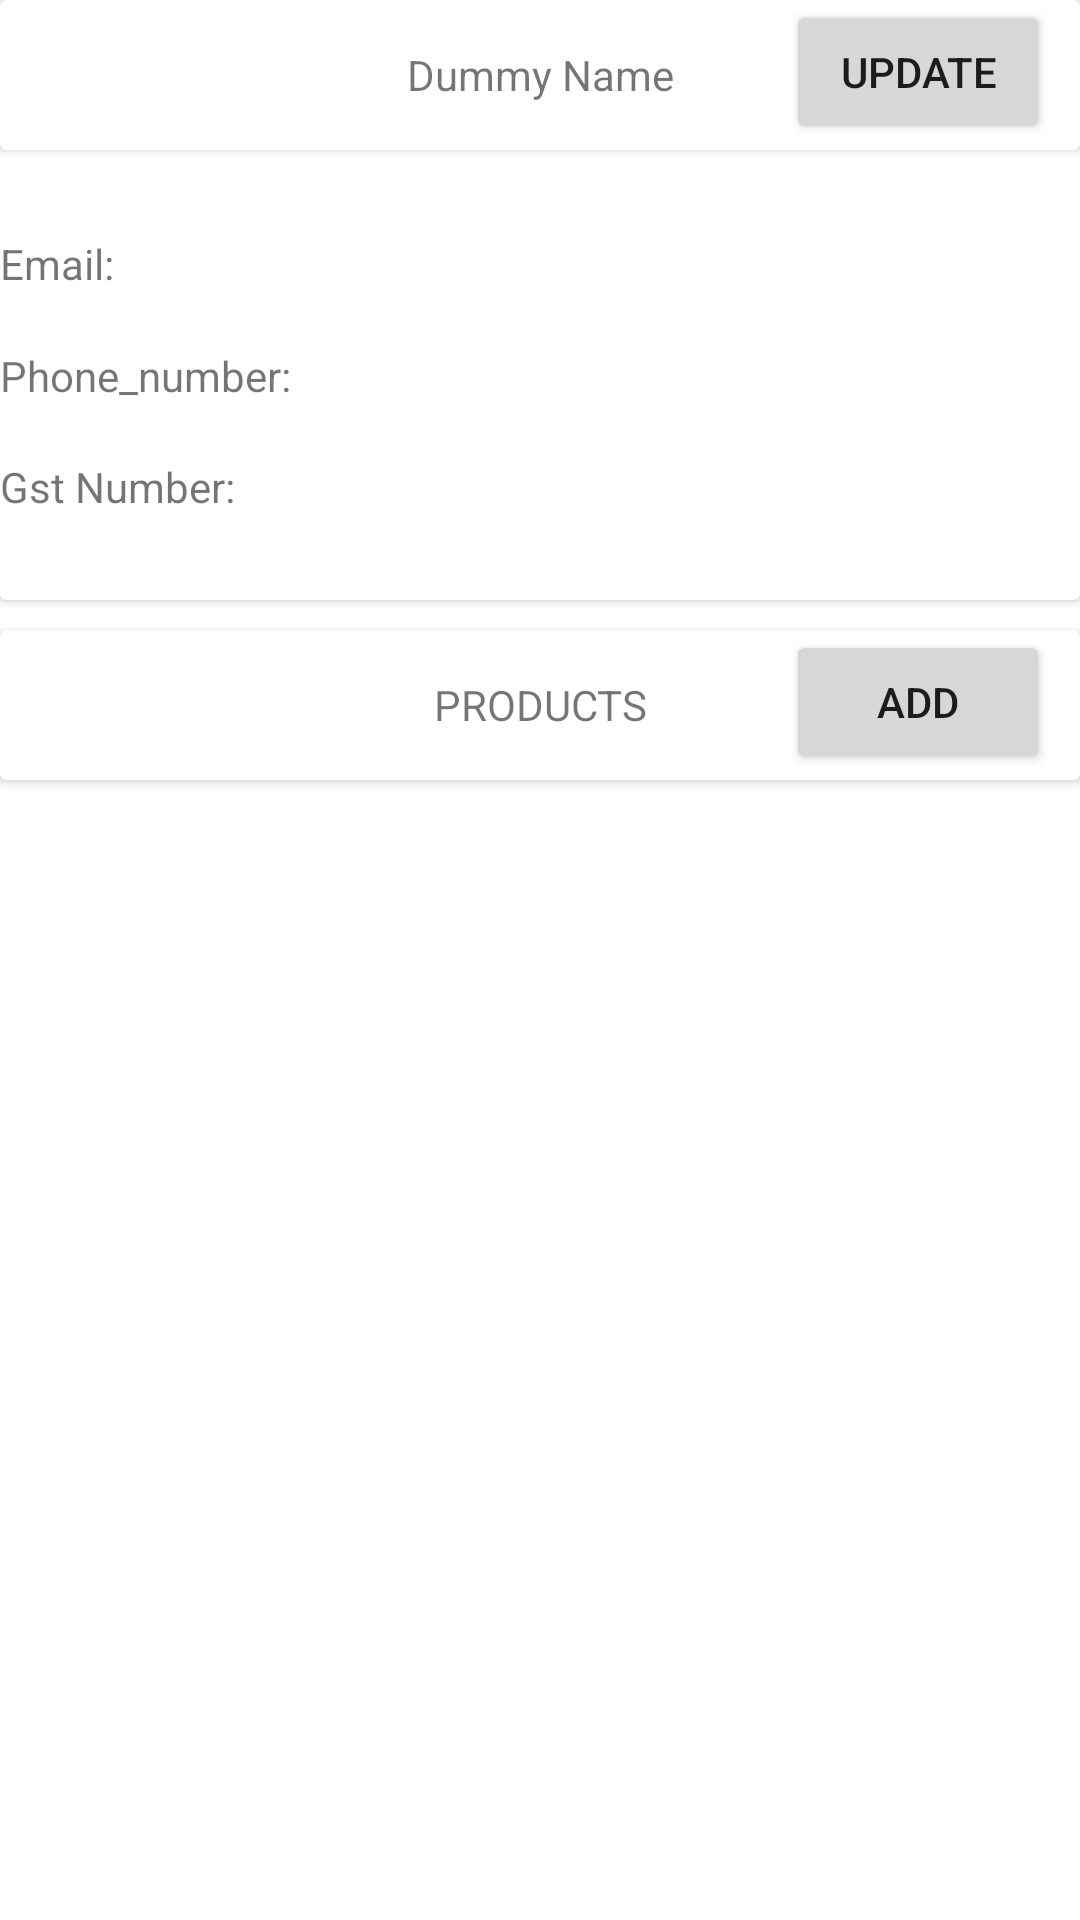

Produce the Android XML layout that renders to this screen, including the resource entries it uses.
<!-- AndroidManifest.xml: application theme Theme.BhavyaPlasticInventory -->
<!-- res/layout/customer_profile_layout.xml -->
<?xml version="1.0" encoding="utf-8"?>
<androidx.constraintlayout.widget.ConstraintLayout xmlns:android="http://schemas.android.com/apk/res/android"
    xmlns:tools="http://schemas.android.com/tools"
    android:layout_width="match_parent"
    android:layout_height="match_parent"
    xmlns:app="http://schemas.android.com/apk/res-auto">

    <androidx.cardview.widget.CardView
        android:id="@+id/customer_profile_card"
        android:layout_width="match_parent"
        android:layout_height="200dp"
        app:layout_constraintTop_toTopOf="parent"
        android:background="@drawable/rounded_corner"
        android:elevation="10px"

        >

        <androidx.cardview.widget.CardView
            android:id="@+id/Customer_Name_CARD"
            android:layout_width="match_parent"
            android:layout_height="wrap_content"
            android:elevation="10dp"

            >

            <TextView
                android:id="@+id/customer_name"
                android:layout_width="match_parent"
                android:layout_height="50dp"
                android:text="Dummy Name"
                android:gravity="center"
                android:layout_gravity="center" />

            <Button
                android:id="@+id/update_button"
                android:layout_width="wrap_content"
                android:layout_height="wrap_content"
                android:text="Update"
                android:layout_gravity="right"
                android:layout_marginRight="10dp" />

        </androidx.cardview.widget.CardView>

        <androidx.constraintlayout.widget.ConstraintLayout
            android:layout_width="match_parent"
            android:layout_height="140dp"
            android:layout_marginTop="50dp">

            <TextView
                android:id="@+id/email_text"
                android:layout_width="wrap_content"
                android:layout_height="wrap_content"
                android:text="Email:"
                app:layout_constraintStart_toStartOf="parent"
                app:layout_constraintBottom_toTopOf="@id/phone_number_text"
                app:layout_constraintTop_toTopOf="parent"
                android:layout_marginTop="10dp" />

            <TextView
                android:id="@+id/phone_number_text"
                android:layout_width="wrap_content"
                android:layout_height="wrap_content"
                android:text="Phone_number:"
                app:layout_constraintTop_toBottomOf="@id/email_text"
                app:layout_constraintBottom_toTopOf="@id/gst_number_text"
                app:layout_constraintStart_toStartOf="parent"
                tools:layout_editor_absoluteX="20dp" />

            <TextView
                android:id="@+id/gst_number_text"
                android:layout_width="wrap_content"
                android:layout_height="wrap_content"
                android:text="Gst Number:"
                app:layout_constraintStart_toStartOf="parent"
                app:layout_constraintBottom_toBottomOf="parent"
                app:layout_constraintTop_toBottomOf="@id/phone_number_text" />


        </androidx.constraintlayout.widget.ConstraintLayout>

    </androidx.cardview.widget.CardView>

    <androidx.cardview.widget.CardView
        android:id="@+id/Product_Card"
        android:layout_width="match_parent"
        android:layout_height="wrap_content"
        app:layout_constraintTop_toBottomOf="@id/customer_profile_card"
        android:layout_marginTop="10dp">

        <TextView
            android:layout_width="match_parent"
            android:layout_height="50dp"
            android:text="PRODUCTS"
            android:gravity="center"
            android:layout_gravity="center" />

        <Button
            android:id="@+id/add_product"
            android:layout_width="wrap_content"
            android:layout_height="wrap_content"
            android:text="Add"
            android:layout_gravity="right"
            android:layout_marginRight="10dp"
            android:onClick="openAddProductDialog" />

    </androidx.cardview.widget.CardView>

    <androidx.recyclerview.widget.RecyclerView
        android:id="@+id/product_recycler_view"
        android:layout_width="match_parent"
        android:layout_height="0dp"
        app:layout_constraintBottom_toBottomOf="parent"
        app:layout_constraintTop_toBottomOf="@id/Product_Card">

    </androidx.recyclerview.widget.RecyclerView>


</androidx.constraintlayout.widget.ConstraintLayout>
<!-- resources referenced by this layout -->
<resources>
  <!-- drawable rounded_corner (drawable) -->
  <?xml version="1.0" encoding="utf-8"?>
  <shape xmlns:android="http://schemas.android.com/apk/res/android">
      <corners
          android:bottomLeftRadius="0dp"
          android:bottomRightRadius="0dp"
          android:topLeftRadius="80dp"
          android:topRightRadius="80dp" />
      <solid android:color="@android:color/white" />
  </shape>
  <style name="Theme.BhavyaPlasticInventory" parent="Theme.MaterialComponents.DayNight.DarkActionBar">
          
          <item name="colorPrimary">@color/purple_500</item>
          <item name="colorPrimaryVariant">@color/purple_700</item>
          <item name="colorOnPrimary">@color/white</item>
          
          <item name="colorSecondary">@color/teal_200</item>
          <item name="colorSecondaryVariant">@color/teal_700</item>
          <item name="colorOnSecondary">@color/black</item>
          
          <item name="android:statusBarColor">?attr/colorPrimaryVariant</item>
          
      </style>
  <color name="purple_500">#FF6200EE</color>
  <color name="purple_700">#FF3700B3</color>
  <color name="white">#FFFFFFFF</color>
  <color name="teal_200">#FF03DAC5</color>
  <color name="teal_700">#FF018786</color>
  <color name="black">#FF000000</color>
</resources>
